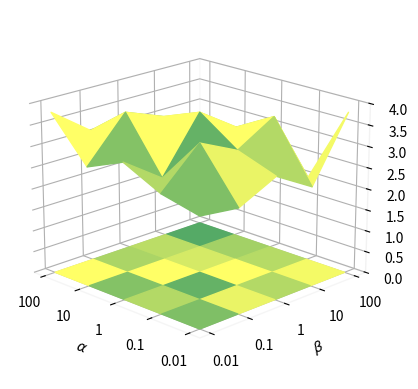

This figure's Python source: (Note: this script raises an exception after producing the figure.)
import numpy as np
import matplotlib.pyplot as plt
from mpl_toolkits.mplot3d import Axes3D
from matplotlib import colors
import seaborn as sns

name = "NMI"
if name == 'ACC':
    end = 90
if name == 'NMI':
    end = 4
if name == 'ARI':
    end = 8
if name == 'F1':
    end = 80
# 示例数据
y_labels = ['0.01', '0.1', '1', '10', '100']
x_labels = ['100', '10', '1', '0.1','0.01']
ACC_values = np.array([
    [81.2, 80.12, 80.03, 78.42, 75.03],  
    [80.1, 81.26, 80.13, 80.34, 78.01],  
    [79.1, 81.35, 81.26, 80.67, 80.86],  
    [78.6, 79.46, 80.18, 80.2, 80.41],  
    [75.2, 74.43, 79.22, 80.24, 81.26],  
])

ARI_values = np.array([
    [7.48, 6.12, 7.42, 6.42, 5.97],  
    [6.31, 7.5, 6.53, 6.40, 5.01],  
    [5.24, 6.85, 7.48, 6.7, 5.62],  
    [4.75, 6.0, 7.23, 7.44, 6.89],  
    [5.35, 5.43, 6.62, 6.46, 7.46],  
])

NMI_values = np.array([
    [3.8, 3.12, 3.23, 2.4, 1.7],  
    [2.8, 3.8, 3.45, 3.04, 2.5],  
    [3.18, 2.54, 3.8, 3.20, 1.9],  
    [2.75, 3.61, 3.18, 3.7, 2.0],  
    [2.544, 2.43, 2.86, 2.34, 3.8],  
])

F1_values = np.array([
    [77.26, 72.12, 75.66, 74.867, 75.11],  
    [83.15, 76.29, 74.3, 74.14, 76.01],  
    [74.18, 81.35, 77.28, 75.25, 74.76],  
    [72.13, 76.81, 76.69, 77.29, 72.3],  
    [70.25, 74.43, 72.38, 76.24, 78.29],  
])

z_values = eval(f"{name}_values").T

# 定义自定义颜色映射和颜色边界
def generate_green_palette(n):
    """生成 n 种绿色的颜色映射"""
    return [(0.0, i / n, 0.0) for i in range(n)]

# 创建99种绿色的颜色映射
num_colors = 99
cmap = sns.color_palette("summer", as_cmap=True)

norm = colors.BoundaryNorm(boundaries=np.linspace(np.min(z_values), np.max(z_values), 100), ncolors=cmap.N)

# 创建 x 和 y 的网格
x = np.arange(len(x_labels))
y = np.arange(len(y_labels))
X, Y = np.meshgrid(x, y)

# 创建 3D 图形
fig = plt.figure()
ax = fig.add_subplot(111, projection='3d')

# 绘制3D表面图，并在表面上进行颜色投影
surf = ax.plot_surface(X, Y, z_values, facecolors=cmap(norm(z_values)), shade=False)

# 在 z=0 平面上投影色块
ax.plot_surface(X, Y, np.zeros_like(z_values), facecolors=cmap(norm(z_values)), shade=False)
# ax.set_title(f'{name}', fontsize=16, pad=-10)  # Adjust fontsize and pad as needed

# 设置坐标轴刻度标签
ax.set_xticks(x)
ax.set_xticklabels(x_labels)
ax.set_yticks(y)
ax.set_yticklabels(y_labels)
ax.set_zlabel(f"{name} (%)",rotation=90)
ax.set_xlabel(r'$\alpha$')
ax.set_ylabel(r'$\beta$')

# 调整视角
ax.view_init(elev=19, azim=-45)

# 美化图形
ax.set_facecolor('white')
fig.patch.set_facecolor('white')
ax.xaxis.pane.fill = False
ax.yaxis.pane.fill = False
ax.zaxis.pane.fill = False
ax.set_zlim(0,end)
ax.xaxis.line.set_color((1.0, 1.0, 1.0, 0.0))
ax.yaxis.line.set_color((1.0, 1.0, 1.0, 0.0))
ax.zaxis.line.set_color((1.0, 1.0, 1.0, 0.0))


plt.savefig(f"./ICASSP/3d/{name}_para_600.png", dpi = 600)
plt.savefig(f"./ICASSP/3d/{name}_para_1200.png", dpi = 1200)

# plt.show()
